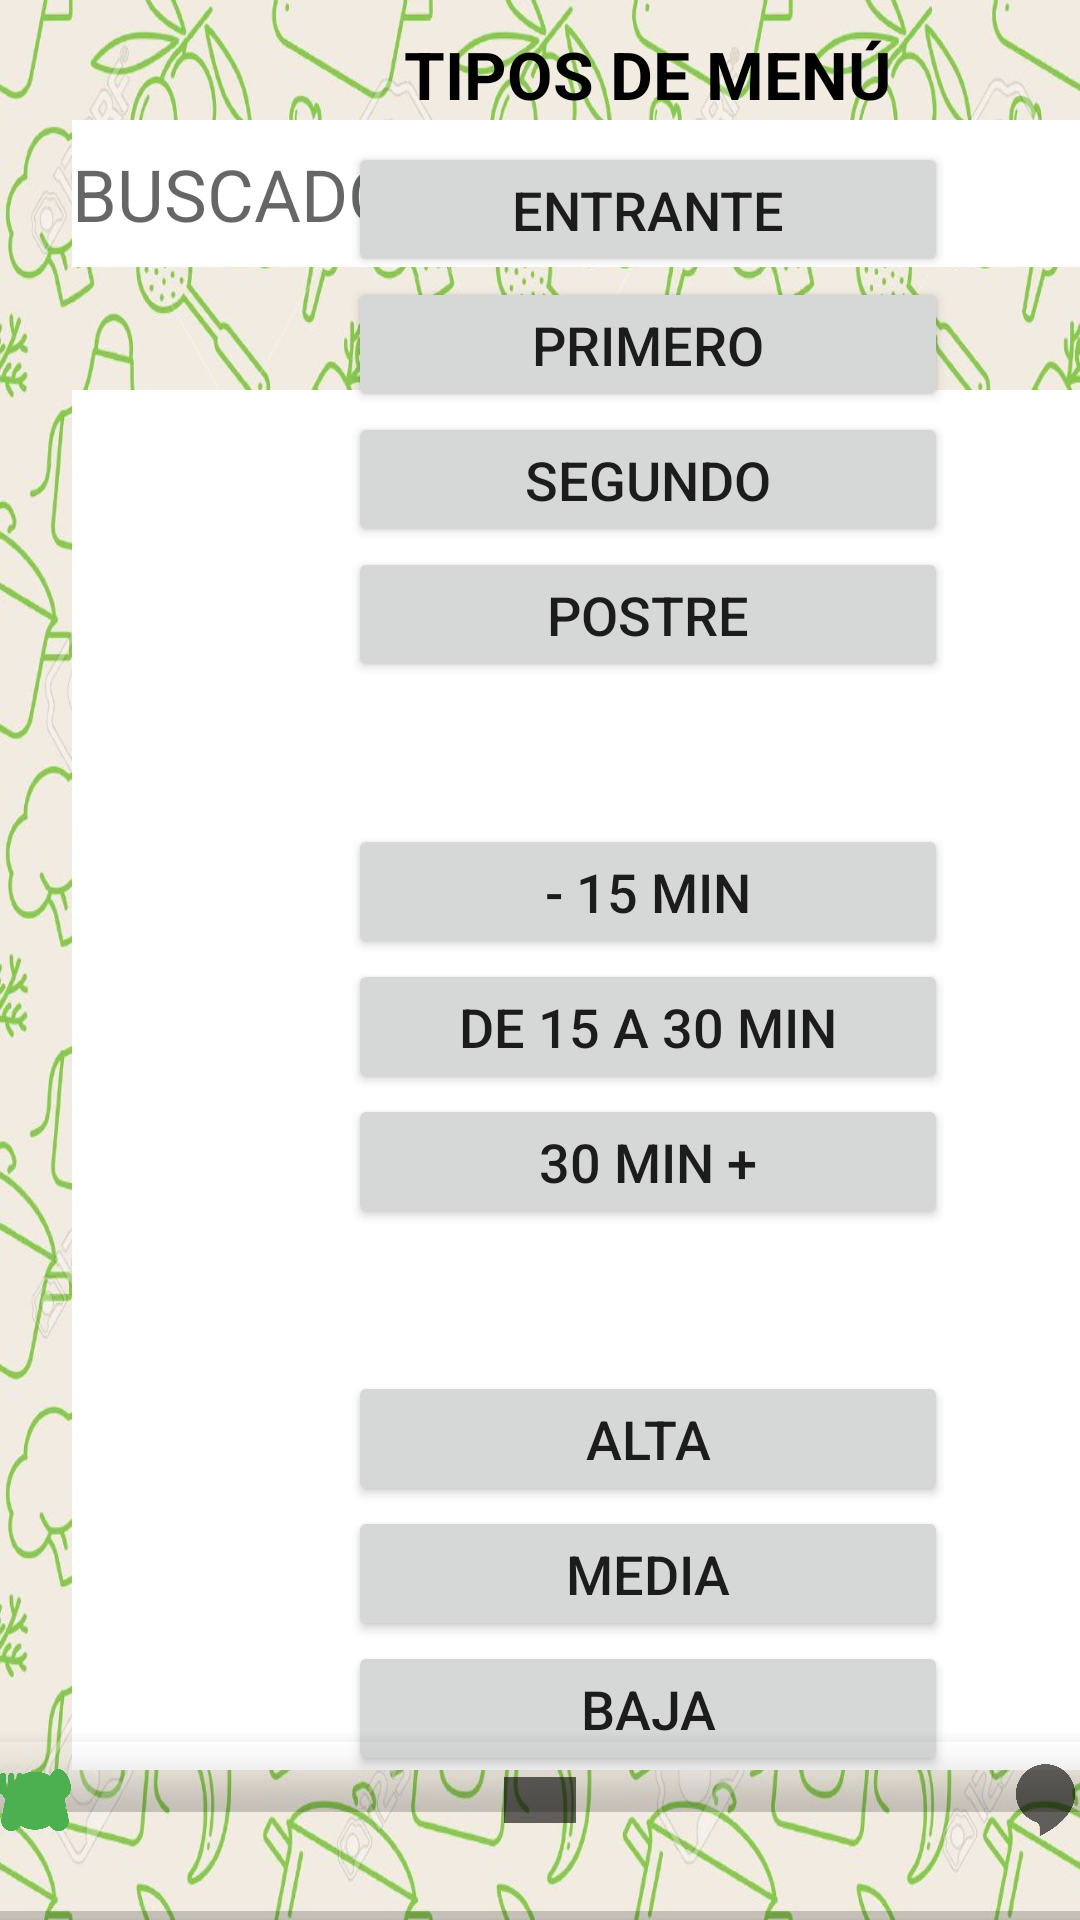

Write the Android layout XML for this screen, with the resource values it uses.
<!-- AndroidManifest.xml: application theme Theme.DietApp -->
<!-- res/layout/visualizar__recetas.xml -->
<?xml version="1.0" encoding="utf-8"?>
<androidx.constraintlayout.widget.ConstraintLayout xmlns:android="http://schemas.android.com/apk/res/android"
    xmlns:app="http://schemas.android.com/apk/res-auto"
    xmlns:tools="http://schemas.android.com/tools"
    android:layout_width="match_parent"
    android:layout_height="match_parent"
    android:background="@drawable/fondo"
    tools:context=".Visualizar_Recetas">

    <com.google.android.material.bottomnavigation.BottomNavigationView
        android:id="@+id/BotonNavegacion"
        style="@style/BotonNavegacion"
        android:layout_width="2000dp"
        android:layout_height="60dp"
        android:background="@android:color/transparent"
        app:itemHorizontalTranslationEnabled="true"
        app:layout_constraintBottom_toBottomOf="parent"
        app:layout_constraintEnd_toEndOf="parent"
        app:layout_constraintStart_toStartOf="parent"
        app:menu="@menu/boton_navegacion" />

    <Button
        android:id="@+id/btnbaja"
        android:layout_width="200dp"
        android:layout_height="45dp"
        android:layout_marginEnd="44dp"
        android:insetTop="0dp"
        android:insetBottom="0dp"
        android:onClick="baja"
        android:text="BAJA"
        android:textSize="18sp"
        app:layout_constraintEnd_toEndOf="parent"
        app:layout_constraintTop_toBottomOf="@+id/btnmedia" />

    <Button
        android:id="@+id/btnmedia"
        android:layout_width="200dp"
        android:layout_height="45dp"
        android:layout_marginEnd="44dp"
        android:insetTop="0dp"
        android:insetBottom="0dp"
        android:onClick="media"
        android:text="MEDIA"
        android:textSize="18sp"
        app:layout_constraintEnd_toEndOf="parent"
        app:layout_constraintTop_toBottomOf="@+id/btnalta" />

    <Button
        android:id="@+id/btnalta"
        android:layout_width="200dp"
        android:layout_height="45dp"
        android:layout_marginTop="8dp"
        android:layout_marginEnd="44dp"
        android:insetTop="0dp"
        android:insetBottom="0dp"
        android:onClick="alta"
        android:text="ALTA"
        android:textSize="18sp"
        app:layout_constraintEnd_toEndOf="parent"
        app:layout_constraintTop_toBottomOf="@+id/textView4" />

    <Button
        android:id="@+id/btnmayor"
        android:layout_width="200dp"
        android:layout_height="45dp"
        android:layout_marginEnd="44dp"
        android:insetTop="0dp"
        android:insetBottom="0dp"
        android:onClick="mayor"
        android:text="30 MIN +"
        android:textSize="18sp"
        app:layout_constraintEnd_toEndOf="parent"
        app:layout_constraintTop_toBottomOf="@+id/btnentre" />

    <Button
        android:id="@+id/btnmenor"
        android:layout_width="200dp"
        android:layout_height="45dp"
        android:layout_marginTop="8dp"
        android:layout_marginEnd="44dp"
        android:insetTop="0dp"
        android:insetBottom="0dp"
        android:onClick="menor"
        android:text="- 15 MIN"
        android:textSize="18sp"
        app:layout_constraintEnd_toEndOf="parent"
        app:layout_constraintTop_toBottomOf="@+id/textView3" />

    <TextView
        android:id="@+id/textView3"
        android:layout_width="wrap_content"
        android:layout_height="wrap_content"
        android:layout_marginTop="10dp"
        android:text="TIEMPO"
        android:textColor="@color/black"
        android:textSize="22sp"
        android:textStyle="bold"
        app:layout_constraintEnd_toEndOf="@+id/btnmenor"
        app:layout_constraintStart_toStartOf="@+id/btnmenor"
        app:layout_constraintTop_toBottomOf="@+id/btnpostre" />

    <Button
        android:id="@+id/btnentre"
        android:layout_width="200dp"
        android:layout_height="45dp"
        android:layout_marginEnd="44dp"
        android:insetTop="0dp"
        android:insetBottom="0dp"
        android:onClick="entre"
        android:text="DE 15 A 30 MIN"
        android:textSize="18sp"
        app:layout_constraintEnd_toEndOf="parent"
        app:layout_constraintTop_toBottomOf="@+id/btnmenor" />

    <Button
        android:id="@+id/btnentrante"
        android:layout_width="200dp"
        android:layout_height="45dp"
        android:layout_marginTop="8dp"
        android:layout_marginEnd="44dp"
        android:insetTop="0dp"
        android:insetBottom="0dp"
        android:onClick="entrante"
        android:text="entrante"
        android:textSize="18sp"
        app:layout_constraintEnd_toEndOf="parent"
        app:layout_constraintTop_toBottomOf="@+id/textView2" />

    <Button
        android:id="@+id/btnpostre"
        android:layout_width="200dp"
        android:layout_height="45dp"
        android:layout_marginEnd="44dp"
        android:insetTop="0dp"
        android:insetBottom="0dp"
        android:onClick="postre"
        android:text="postre"
        android:textSize="18sp"
        app:layout_constraintEnd_toEndOf="parent"
        app:layout_constraintTop_toBottomOf="@+id/btnsegundo" />

    <Button
        android:id="@+id/btnprimero"
        android:layout_width="200dp"
        android:layout_height="45dp"
        android:layout_marginEnd="44dp"
        android:insetTop="0dp"
        android:insetBottom="0dp"
        android:onClick="primero"
        android:text="primero"
        android:textSize="18sp"
        app:layout_constraintEnd_toEndOf="parent"
        app:layout_constraintTop_toBottomOf="@+id/btnentrante" />

    <Button
        android:id="@+id/btnsegundo"
        android:layout_width="200dp"
        android:layout_height="45dp"
        android:layout_marginEnd="44dp"
        android:insetTop="0dp"
        android:insetBottom="0dp"
        android:onClick="segundo"
        android:text="segundo"
        android:textSize="18sp"
        app:layout_constraintEnd_toEndOf="parent"
        app:layout_constraintTop_toBottomOf="@+id/btnprimero" />

    <TextView
        android:id="@+id/textView4"
        android:layout_width="wrap_content"
        android:layout_height="wrap_content"
        android:layout_marginTop="10dp"
        android:text="DIFICULTAD"
        android:textColor="@color/black"
        android:textSize="22sp"
        android:textStyle="bold"
        app:layout_constraintEnd_toEndOf="@+id/btnalta"
        app:layout_constraintStart_toStartOf="@+id/btnalta"
        app:layout_constraintTop_toBottomOf="@+id/btnmayor" />

    <androidx.recyclerview.widget.RecyclerView
        android:id="@+id/ListadoReceta"
        android:layout_width="596dp"
        android:layout_height="460dp"
        android:layout_marginStart="24dp"
        android:layout_marginTop="130dp"
        android:layout_marginBottom="32dp"
        android:background="@color/white"
        app:layout_constraintBottom_toBottomOf="parent"
        app:layout_constraintStart_toStartOf="parent"
        app:layout_constraintTop_toTopOf="parent"
        app:layout_constraintVertical_bias="0.0" />

    <TextView
        android:id="@+id/textView2"
        android:layout_width="wrap_content"
        android:layout_height="wrap_content"
        android:layout_marginTop="10dp"
        android:text="TIPOS DE MENÚ"
        android:textColor="@color/black"
        android:textSize="22sp"
        android:textStyle="bold"
        app:layout_constraintEnd_toEndOf="@+id/btnentrante"
        app:layout_constraintStart_toStartOf="@+id/btnentrante"
        app:layout_constraintTop_toTopOf="parent" />

    <EditText
        android:id="@+id/idBuscador"
        android:layout_width="596dp"
        android:layout_height="49dp"
        android:layout_marginStart="24dp"
        android:layout_marginTop="40dp"
        android:background="@color/white"
        android:ems="10"
        android:hint="BUSCADOR DE RECETAS"
        android:inputType="textPersonName"
        android:textSize="24sp"
        app:layout_constraintStart_toStartOf="parent"
        app:layout_constraintTop_toTopOf="parent" />

</androidx.constraintlayout.widget.ConstraintLayout>
<!-- resources referenced by this layout -->
<resources>
  <color name="black">#FF000000</color>
  <color name="white">#FFFFFFFF</color>
  <!-- drawable fondo: jpg bitmap (drawable-v24, 240324 bytes) -->
  <style name="BotonNavegacion">
          <item name="android:background">@color/verde_oscuro</item>
        </style>
  <style name="Theme.DietApp" parent="Theme.MaterialComponents.DayNight.DarkActionBar">
          
          <item name="colorPrimary">@color/verde_medio</item>
          <item name="colorPrimaryVariant">@color/verde_oscuro</item>
          <item name="colorOnPrimary">@color/white</item>
          
          <item name="colorSecondary">@color/teal_200</item>
          <item name="colorSecondaryVariant">@color/teal_700</item>
          <item name="colorOnSecondary">@color/black</item>
          
          <item name="android:statusBarColor" tools:targetApi="l">?attr/colorPrimaryVariant</item>
          
      </style>
  <color name="verde_oscuro">#285A28</color>
  <color name="verde_medio">#4CAF50</color>
  <color name="teal_200">#FF03DAC5</color>
  <color name="teal_700">#FF018786</color>
</resources>
